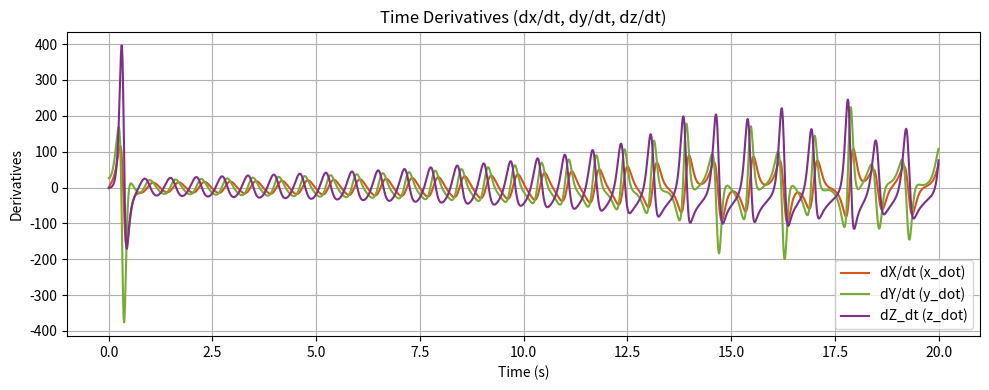
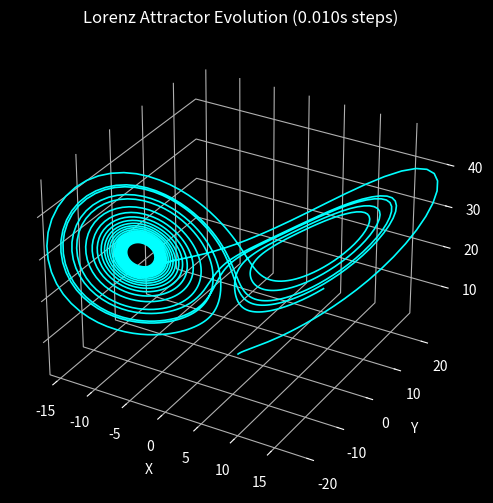

Reproduce these figures in Python, in order.
import numpy as np
import pandas as pd
from scipy.integrate import solve_ivp
import matplotlib.pyplot as plt
from mpl_toolkits.mplot3d import Axes3D  # (Optional, or just omit it entirely)

def lorenz_simulation():
    # Define the standard Lorenz parameters
    sigma = 10.0
    rho = 28.0
    beta = 8.0 / 3.0
    
    # 1. Set sampling rate and time span (0 to 5 seconds)
    sampling_interval = 0.01
    end_time = 20.0
    t_eval = np.arange(0, end_time + sampling_interval / 2.0, sampling_interval)
    tspan = (0, end_time)
    
    # Initial conditions [x, y, z]
    initial_state = [1.0, 1.0, 1.0]
    
    # 2. Solve the system using SciPy's solve_ivp (equivalent to MATLAB's ode45)
    sol = solve_ivp(
        fun=lambda t, s: lorenz_system(t, s, sigma, rho, beta),
        t_span=tspan,
        y0=initial_state,
        t_eval=t_eval,
        method='RK45'
    )
    
    t = sol.t
    x = sol.y[0]
    y = sol.y[1]
    z = sol.y[2]
    
    # --- Calculate Time Derivatives ---
    dx_dt = sigma * (y - x)
    dy_dt = x * (rho - z) - y
    dz_dt = x * y - beta * z
    
    # 3. Create a DataFrame and export to CSV
    filename = f"Lorentz_attractor_{int(end_time)}s_{sampling_interval:.3f}_rate.csv"
    lorenz_dataset = pd.DataFrame({
        'Time_s': t,
        'X': x,
        'Y': y,
        'Z': z,
        'dX_dt': dx_dt,
        'dY_dt': dy_dt,
        'dZ_dt': dz_dt
    })
    lorenz_dataset.to_csv(filename, index=False)
    print(f"Dataset successfully saved to current folder as: {filename}")
    
    # --- Plotting the Time Derivatives ---
    plt.figure(figsize=(10, 4), facecolor='w')
    plt.plot(t, dx_dt, linewidth=1.5, color='#D95319', label='dX/dt (x_dot)')
    plt.plot(t, dy_dt, linewidth=1.5, color='#77AC30', label='dY/dt (y_dot)')
    plt.plot(t, dz_dt, linewidth=1.5, color='#7E2F8E', label='dZ_dt (z_dot)')
    plt.grid(True)
    plt.xlabel('Time (s)')
    plt.ylabel('Derivatives')
    plt.title('Time Derivatives (dx/dt, dy/dt, dz/dt)')
    plt.legend(loc='best')
    plt.tight_layout()
    plt.show()
    
    # --- Optional: Create the Animated Plot ---
    animate_attractor(x, y, z, sampling_interval)

# Local function defining the Lorenz system differential equations
def lorenz_system(t, s, sigma, rho, beta):
    x, y, z = s
    dx_dt = sigma * (y - x)
    dy_dt = x * (rho - z) - y
    dz_dt = x * y - beta * z
    return [dx_dt, dy_dt, dz_dt]

# Local function to animate the trajectory over time
def animate_attractor(x, y, z, sampling_interval):
    plt.ion() # Turn on interactive mode for animation
    fig = plt.figure(figsize=(8, 6), facecolor='black')
    ax = fig.add_subplot(111, projection='3d')
    
    # Style the background like MATLAB's dark theme
    ax.set_facecolor('black')
    ax.xaxis.set_pane_color((0.0, 0.0, 0.0, 1.0))
    ax.yaxis.set_pane_color((0.0, 0.0, 0.0, 1.0))
    ax.zaxis.set_pane_color((0.0, 0.0, 0.0, 1.0))
    ax.tick_params(colors='white')
    ax.xaxis.label.set_color('white')
    ax.yaxis.label.set_color('white')
    ax.zaxis.label.set_color('white')
    
    ax.set_xlabel('X')
    ax.set_ylabel('Y')
    ax.set_zlabel('Z')
    ax.set_title(f'Lorenz Attractor Evolution ({sampling_interval:.3f}s steps)', color='white')
    
    # Set axis limits so the frame stays steady
    ax.set_xlim([min(x), max(x)])
    ax.set_ylim([min(y), max(y)])
    ax.set_zlim([min(z), max(z)])
    
    total_points = len(x)
    skip_step = max(1, round(total_points / 200))
    
    # Initialize empty line object
    line, = ax.plot([], [], [], color='cyan', linewidth=1.2)
    
    # Animation loop
    for k in range(0, total_points, skip_step):
        line.set_data(x[:k], y[:k])
        line.set_3d_properties(z[:k])
        plt.draw()
        plt.pause(0.01)
        
    # Draw final frame completely
    line.set_data(x, y)
    line.set_3d_properties(z)
    plt.draw()
    plt.ioff()
    plt.show()

if __name__ == '__main__':
    lorenz_simulation()
